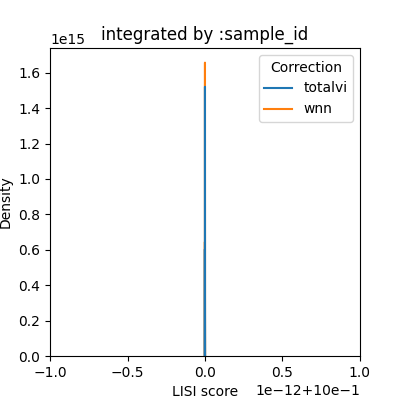

Source data for this figure (header and first rows):
method, cellbarcode, sample_id
totalvi, GSM5123951_AAACCGAAGTAAGAAC-1, 1.0
totalvi, GSM5123951_AAACGCGCAAGGACCA-1, 1
totalvi, GSM5123951_AAACGGATCCCGCAAA-1, 1
totalvi, GSM5123951_AAAGCCGCAAATTCGT-1, 1.0
totalvi, GSM5123951_AAAGCCGCAAGGTGGC-1, 1
totalvi, GSM5123951_AAAGGCTCATCTTGAG-1, 1
totalvi, GSM5123951_AAAGGTTAGCTTCCCG-1, 1.0
totalvi, GSM5123951_AAATCCGGTCCGTGAG-1, 1.0
totalvi, GSM5123951_AAATGCCTCTAATCCT-1, 1.0
totalvi, GSM5123951_AAATGGCCAATCCTGA-1, 1
totalvi, GSM5123951_AACAGATAGCCTGGTA-1, 1
totalvi, GSM5123951_AACAGATAGCTCAAAC-1, 1.0
totalvi, GSM5123951_AACAGGATCCAATTAG-1, 1
totalvi, GSM5123951_AACATCATCCGTAAAC-1, 1
totalvi, GSM5123951_AACCCGCAGACTTACA-1, 1
totalvi, GSM5123951_AACCGGCTCAGGATGA-1, 1.0
totalvi, GSM5123951_AACCTCACATCGTTCT-1, 1
totalvi, GSM5123951_AACCTCCTCGTAACGT-1, 1
totalvi, GSM5123951_AACCTTAAGGCGGGTA-1, 1.0
totalvi, GSM5123951_AAGACCAAGTTATGTG-1, 1
totalvi, GSM5123951_AAGCCTGTCAGCATTA-1, 1.0
totalvi, GSM5123951_AAGCCTTAGCAAGACA-1, 1
totalvi, GSM5123951_AAGCCTTAGCACAGCC-1, 1
totalvi, GSM5123951_AAGCTATGTGCACGCA-1, 1
totalvi, GSM5123951_AAGGATTAGCCAGGTC-1, 1.0
totalvi, GSM5123951_AAGTGCAAGCAAGGGT-1, 1
totalvi, GSM5123951_AAGTGCAAGGCTAATC-1, 1.0
totalvi, GSM5123951_AATACCGGTTGGATAT-1, 1
totalvi, GSM5123951_AATCCGTAGAGGAGTC-1, 1
totalvi, GSM5123951_AATGGCGCACATACTG-1, 1.0
totalvi, GSM5123951_AATTACCCATTTGCTC-1, 1
totalvi, GSM5123951_AATTAGGCAACCCTAA-1, 1
totalvi, GSM5123951_AATTGCCAGGCTGTGC-1, 1.0
totalvi, GSM5123951_AATTGGGAGGACCGCT-1, 1
totalvi, GSM5123951_AATTTCCTCGCCTAAG-1, 1.0
totalvi, GSM5123951_ACAACAACATGAAGTA-1, 1.0
totalvi, GSM5123951_ACAACACTCCAACTGG-1, 1
totalvi, GSM5123951_ACAACACTCGATATTG-1, 1.0
totalvi, GSM5123951_ACAACACTCGTTTCGC-1, 1.0
totalvi, GSM5123951_ACACAATGTCATGAGC-1, 1
totalvi, GSM5123951_ACACAATGTTTGGCTT-1, 1
totalvi, GSM5123951_ACACCTTGTCATGAGC-1, 1
totalvi, GSM5123951_ACACGGACAAGGTCGA-1, 1.0
totalvi, GSM5123951_ACAGCCGGTTAGCAGC-1, 1
totalvi, GSM5123951_ACAGCCGGTTGAAGCC-1, 1.0
totalvi, GSM5123951_ACAGGAATCTAGCGTG-1, 1.0
totalvi, GSM5123951_ACAGGATCAAGGAATC-1, 1
totalvi, GSM5123951_ACAGGTAAGGCGCTTA-1, 1.0
totalvi, GSM5123951_ACATCAATCAGGAAGC-1, 1
totalvi, GSM5123951_ACCAAGCGTCGTAATG-1, 1
totalvi, GSM5123951_ACCAAGCGTGGTTCTT-1, 1
totalvi, GSM5123951_ACCAAGTTCCTTCAAT-1, 1
totalvi, GSM5123951_ACCAGCTCAGCTCAAC-1, 1
totalvi, GSM5123951_ACCAGGACAGGTATTT-1, 1.0
totalvi, GSM5123951_ACCAGGGAGTTTGAGC-1, 1.0
totalvi, GSM5123951_ACCCGGTAGGGCCACT-1, 1.0
totalvi, GSM5123951_ACCCGTAAGCTTCTCA-1, 1.0
totalvi, GSM5123951_ACCGGTTCAATATAGG-1, 1.0
totalvi, GSM5123951_ACCGGTTCAATTAAGG-1, 1
totalvi, GSM5123951_ACCTAAATCTTTAGGA-1, 1
... 3,768 more rows
